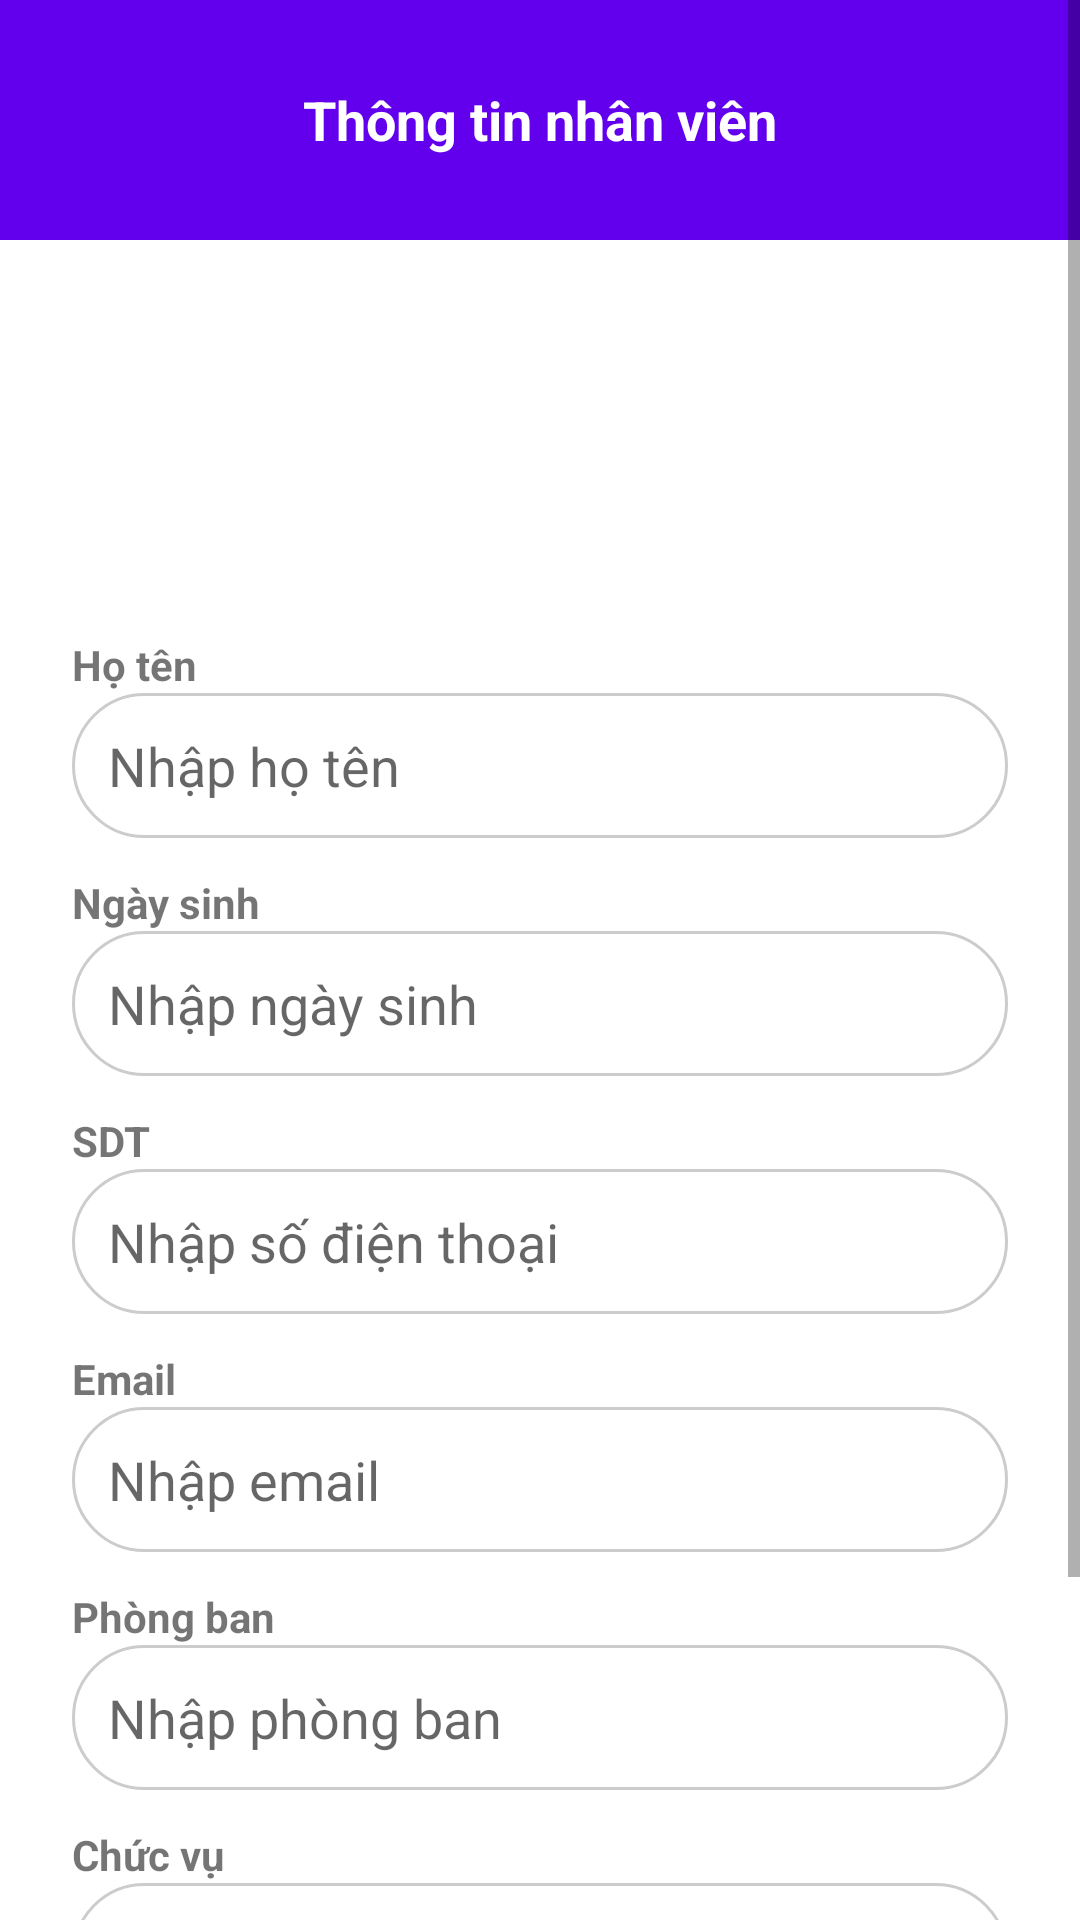

Produce the Android XML layout that renders to this screen, including the resource entries it uses.
<!-- AndroidManifest.xml: application theme Theme.Androi_QLNS -->
<!-- res/layout/activity_employee_detail.xml -->
<?xml version="1.0" encoding="utf-8"?>
<ScrollView xmlns:android="http://schemas.android.com/apk/res/android"
    xmlns:app="http://schemas.android.com/apk/res-auto"
    xmlns:tools="http://schemas.android.com/tools"
    android:layout_width="match_parent"
    android:layout_height="match_parent"
    android:background="@color/white">

    <LinearLayout
        android:layout_width="match_parent"
        android:layout_height="wrap_content"
        android:orientation="vertical"
        android:paddingBottom="24dp">

        
        <LinearLayout
            android:layout_width="match_parent"
            android:layout_height="wrap_content"
            android:orientation="horizontal"
            android:padding="16dp"
            android:gravity="center_vertical"
            android:background="@color/purple_500">

            <ImageButton
                android:id="@+id/btnBack"
                android:layout_width="48dp"
                android:layout_height="48dp"
                android:background="?attr/selectableItemBackgroundBorderless"
                android:src="@drawable/ic_arrow_back"
                app:tint="@android:color/white"
                android:contentDescription="@string/back" />

            <TextView
                android:id="@+id/tvHeader"
                android:layout_width="0dp"
                android:layout_height="wrap_content"
                android:layout_weight="1"
                android:gravity="center"
                android:text="@string/employee_info"
                android:textSize="18sp"
                android:textStyle="bold"
                android:textColor="@android:color/white" />

            <ImageView
                android:id="@+id/imgHeaderUser"
                android:layout_width="48dp"
                android:layout_height="48dp"
                android:src="@drawable/avatar"
                app:tint="@android:color/white"
                android:contentDescription="@string/avatar" />
        </LinearLayout>

        
        <ImageView
            android:id="@+id/imgUser"
            android:layout_width="100dp"
            android:layout_height="100dp"
            android:layout_gravity="center"
            android:layout_marginTop="16dp"
            android:src="@drawable/avatar"
            android:contentDescription="@string/user_icon" />

        
        <TextView
            android:text="@string/full_name"
            android:textSize="14sp"
            android:textStyle="bold"
            android:layout_marginStart="24dp"
            android:layout_marginTop="16dp"
            android:layout_width="wrap_content"
            android:layout_height="wrap_content" />

        <EditText
            android:id="@+id/etName"
            android:layout_width="match_parent"
            android:layout_height="wrap_content"
            android:layout_marginHorizontal="24dp"
            android:minHeight="48dp"
            android:background="@drawable/rounded_edittext_background"
            android:hint="@string/hint_full_name"
            android:inputType="textPersonName"
            android:focusable="false"
            android:cursorVisible="false"

            android:enabled="false"
            android:padding="12dp" />

        
        <TextView
            android:text="@string/birth_date"
            android:textSize="14sp"
            android:textStyle="bold"
            android:layout_marginStart="24dp"
            android:layout_marginTop="12dp"
            android:layout_width="wrap_content"
            android:layout_height="wrap_content" />

        <EditText
            android:id="@+id/etDob"
            android:layout_width="match_parent"
            android:layout_height="wrap_content"
            android:layout_marginHorizontal="24dp"
            android:minHeight="48dp"
            android:background="@drawable/rounded_edittext_background"
            android:hint="@string/hint_birth_date"
            android:inputType="date"
            android:enabled="false"
            android:padding="12dp" />

        
        <TextView
            android:text="@string/phone"
            android:textSize="14sp"
            android:textStyle="bold"
            android:layout_marginStart="24dp"
            android:layout_marginTop="12dp"
            android:layout_width="wrap_content"
            android:layout_height="wrap_content" />

        <EditText
            android:id="@+id/etPhone"
            android:layout_width="match_parent"
            android:layout_height="wrap_content"
            android:layout_marginHorizontal="24dp"
            android:minHeight="48dp"
            android:background="@drawable/rounded_edittext_background"
            android:hint="@string/hint_phone"
            android:inputType="phone"
            android:enabled="false"
            android:padding="12dp" />

        
        <TextView
            android:text="@string/email"
            android:textSize="14sp"
            android:textStyle="bold"
            android:layout_marginStart="24dp"
            android:layout_marginTop="12dp"
            android:layout_width="wrap_content"
            android:layout_height="wrap_content" />

        <EditText
            android:id="@+id/etEmail"
            android:layout_width="match_parent"
            android:layout_height="wrap_content"
            android:layout_marginHorizontal="24dp"
            android:minHeight="48dp"
            android:background="@drawable/rounded_edittext_background"
            android:hint="@string/hint_email"
            android:inputType="textEmailAddress"
            android:enabled="false"
            android:padding="12dp" />

        
        <TextView
            android:text="@string/department"
            android:textSize="14sp"
            android:textStyle="bold"
            android:layout_marginStart="24dp"
            android:layout_marginTop="12dp"
            android:layout_width="wrap_content"
            android:layout_height="wrap_content" />

        <EditText
            android:id="@+id/etDepartment"
            android:layout_width="match_parent"
            android:layout_height="wrap_content"
            android:layout_marginHorizontal="24dp"
            android:minHeight="48dp"
            android:background="@drawable/rounded_edittext_background"
            android:hint="@string/hint_department"
            android:inputType="text"
            android:enabled="false"
            android:padding="12dp" />

        
        <TextView
            android:text="@string/position"
            android:textSize="14sp"
            android:textStyle="bold"
            android:layout_marginStart="24dp"
            android:layout_marginTop="12dp"
            android:layout_width="wrap_content"
            android:layout_height="wrap_content" />

        <EditText
            android:id="@+id/etPosition"
            android:layout_width="match_parent"
            android:layout_height="wrap_content"
            android:layout_marginHorizontal="24dp"
            android:minHeight="48dp"
            android:background="@drawable/rounded_edittext_background"
            android:hint="@string/hint_position"
            android:inputType="text"
            android:enabled="false"
            android:padding="12dp" />

        
        <TextView
            android:text="Lương"
            android:textSize="14sp"
            android:textStyle="bold"
            android:layout_marginStart="24dp"
            android:layout_marginTop="12dp"
            android:layout_width="wrap_content"
            android:layout_height="wrap_content" />

        <EditText
            android:id="@+id/etSalary"
            android:layout_width="match_parent"
            android:layout_height="wrap_content"
            android:layout_marginHorizontal="24dp"
            android:minHeight="48dp"
            android:background="@drawable/rounded_edittext_background"
            android:hint="Lương nhân viên"
            android:inputType="numberDecimal"
            android:enabled="false"
            android:padding="12dp" />
    </LinearLayout>
</ScrollView>
<!-- resources referenced by this layout -->
<resources>
  <color name="purple_500">#FF6200EE</color>
  <color name="white">#FFFFFFFF</color>
  <!-- drawable rounded_edittext_background (drawable) -->
  <?xml version="1.0" encoding="utf-8"?>
  <shape xmlns:android="http://schemas.android.com/apk/res/android"
      android:shape="rectangle">
  
      <solid android:color="#FFFFFF" />
      <corners android:radius="24dp" />
      <stroke android:width="1dp" android:color="#CCCCCC"/>
      <padding android:left="12dp" android:top="8dp" android:right="12dp" android:bottom="8dp"/>
  </shape>
  <string name="avatar">Avatar</string>
  <string name="back">Trở lại</string>
  <string name="birth_date">Ngày sinh</string>
  <string name="department">Phòng ban</string>
  <string name="email">Email</string>
  <string name="employee_info">Thông tin nhân viên</string>
  <string name="full_name">Họ tên</string>&gt;
  <string name="hint_birth_date">Nhập ngày sinh</string>
  <string name="hint_department">Nhập phòng ban</string>
  <string name="hint_email">Nhập email</string>
  <string name="hint_full_name">Nhập họ tên</string>
  <string name="hint_phone">Nhập số điện thoại</string>
  <string name="hint_position">Nhập chức vụ</string>
  <string name="phone">SDT</string>
  <string name="position">Chức vụ</string>
  <string name="user_icon">Ảnh nhân viên</string>
  <style name="Theme.Androi_QLNS" parent="Theme.AppCompat.Light.NoActionBar">
      </style>
</resources>
